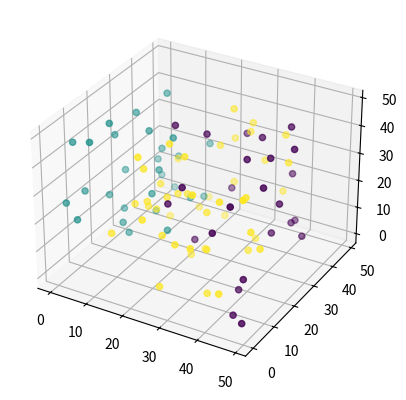

The matplotlib source for this figure: (Note: this script raises an exception after producing the figure.)
import matplotlib.pyplot as plt
from mpl_toolkits.mplot3d import Axes3D

# Function to convert string data to list of integers
def str_to_int_list(str_data):
    return [int(item) for item in str_data.split(',') if item]

# Data points (x, y, z coordinates)
x_coordinates = str_to_int_list("38,28,14,42,7,20,38,18,22,10,10,23,35,39,23,2,21,1,23,43,29,37,1,20,32,11,21,43,24,48,26,41,27,15,14,46,43,2,36,6,20,8,38,17,3,24,13,49,8,25,1,19,27,46,6,43,7,46,34,13,16,35,49,39,3,1,5,41,3,28,17,25,43,33,9,35,13,30,47,14,7,13,22,39,20,15,44,17,46,23,25,24,44,40,28,14,44,0,24,6")  # Replace with your data
y_coordinates = str_to_int_list("42,7,20,38,18,22,10,10,23,35,39,23,2,21,1,23,43,29,37,1,20,32,11,21,43,24,48,26,41,27,15,14,46,43,2,36,6,20,8,38,17,3,24,13,49,8,25,1,19,27,46,6,43,7,46,34,13,16,35,49,39,3,1,5,41,3,28,17,25,43,33,9,35,13,30,47,14,7,13,22,39,20,15,44,17,46,23,25,24,44,40,28,14,44,0,24,6,8,23,0")   # Replace with your data
z_coordinates = str_to_int_list("38,18,22,10,10,23,35,39,23,2,21,1,23,43,29,37,1,20,32,11,21,43,24,48,26,41,27,15,14,46,43,2,36,6,20,8,38,17,3,24,13,49,8,25,1,19,27,46,6,43,7,46,34,13,16,35,49,39,3,1,5,41,3,28,17,25,43,33,9,35,13,30,47,14,7,13,22,39,20,15,44,17,46,23,25,24,44,40,28,14,44,0,24,6,8,23,0,43,7,23") # Replace with your data

# Cluster assignments and centroid positions for each iteration
# Replace with your data
cluster_iterations = [
    str_to_int_list("2,2,1,0,1,2,2,2,2,2,2,2,2,0,2,1,2,1,2,2,2,0,1,0,2,1,2,0,0,0,2,0,2,1,2,0,0,1,2,1,1,1,2,2,1,2,1,2,1,0,1,2,0,0,1,2,1,0,2,2,2,2,0,0,1,1,1,2,1,2,1,0,0,2,1,2,2,0,2,2,1,2,2,0,2,1,0,1,0,2,2,2,2,0,2,2,0,1,0,1"),
    str_to_int_list("2,2,1,0,1,2,2,2,2,1,1,2,2,0,0,1,2,1,2,2,2,0,1,0,2,1,2,0,0,0,2,0,0,1,2,0,0,1,2,1,2,1,2,2,1,2,1,2,1,0,1,2,0,0,1,2,1,0,2,2,0,2,0,0,1,1,1,2,1,2,1,0,0,2,1,2,0,0,0,1,1,1,2,0,2,1,0,1,0,2,0,2,2,0,2,2,0,1,0,1"),  # Iteration 1
    str_to_int_list("2,2,1,0,1,2,2,2,2,1,1,0,2,0,0,1,2,1,2,2,2,0,1,0,2,1,0,0,0,0,2,0,0,2,1,0,0,1,2,1,2,1,2,0,1,2,1,2,1,0,1,1,0,0,1,2,1,0,2,1,0,2,0,0,1,1,1,2,1,2,2,0,0,2,1,0,0,0,2,1,1,1,2,0,0,2,0,2,0,2,0,2,2,0,2,1,0,1,0,1"),          # Iteration 2
    str_to_int_list("2,2,2,0,1,1,2,2,2,1,1,0,2,0,0,1,1,1,2,2,2,0,1,0,2,1,0,0,0,0,2,0,0,2,1,0,0,1,2,1,2,1,2,0,1,2,1,2,1,0,1,1,0,0,1,2,1,0,2,1,0,2,0,0,1,1,1,2,1,0,2,0,0,2,1,0,1,0,2,1,1,1,2,0,0,2,0,2,0,2,0,2,2,0,2,1,0,1,0,1"),
    str_to_int_list("2,2,2,0,1,1,2,2,2,1,1,0,2,0,0,1,1,1,2,2,2,0,1,0,2,1,0,0,0,0,2,0,0,2,1,0,0,1,2,2,2,1,2,1,1,2,1,2,1,0,1,1,0,0,1,2,1,0,2,1,0,2,0,0,1,1,1,2,1,0,2,0,0,2,1,0,1,0,2,1,1,1,1,0,1,2,0,2,0,2,0,2,2,0,2,1,0,1,0,1"),
    str_to_int_list("2,2,2,0,1,1,2,1,2,1,1,0,2,0,0,1,1,1,2,2,2,0,1,0,2,1,0,0,0,0,2,0,0,2,1,0,0,1,2,2,2,1,2,1,1,2,1,2,1,0,1,1,0,0,1,2,1,0,2,1,0,2,0,0,1,1,1,2,1,0,2,0,0,2,1,0,1,0,2,1,1,1,1,0,1,2,0,2,0,2,0,2,2,0,2,1,0,1,0,1"),
    str_to_int_list("2,2,2,0,1,1,2,1,2,1,1,0,2,0,0,1,1,1,2,2,2,0,1,0,2,1,0,0,0,0,2,0,0,2,1,0,0,1,2,2,2,1,2,1,1,2,1,2,1,0,1,1,0,0,1,2,1,0,2,1,0,2,0,0,1,1,1,2,1,0,2,0,0,2,1,0,1,0,2,1,1,1,1,0,1,2,0,2,0,2,0,2,2,0,2,1,0,1,0,1")
]

# Replace with your centroid data for each iteration
centroid_iterations = [
    [(38, 38), (7, 17), (26, 21)],  # Centroids for Iteration 1
    [(35, 37), (7, 20), (28, 17)],  # Centroids for Iteration 2
    [(33, 37),(7, 24),(29, 9)],
    [(33, 37),(8, 25),(29, 9)],
    [(34, 37),(9, 26),(29, 8)],
    [(34, 37),(9, 26),(29, 8)],
    [(34, 37),(9, 26),(29, 8)]]

# Plotting function
def plot_kmeans_iteration(x, y, z, clusters, centroids, iteration):
    fig = plt.figure()
    ax = fig.add_subplot(111, projection='3d')
    
    # Plot data points
    scatter = ax.scatter(x, y, z, c=clusters, cmap='viridis', marker='o')

    # Plot centroids
    for cx, cy, cz in centroids:
        ax.scatter(cx, cy, cz, c='red', marker='x', s=100)

    ax.set_title(f'K-means Iteration {iteration}')
    ax.set_xlabel('X Coordinate')
    ax.set_ylabel('Y Coordinate')
    ax.set_zlabel('Z Coordinate')

    plt.show()

# Plot each iteration
for i, (clusters, centroids) in enumerate(zip(cluster_iterations, centroid_iterations), start=1):
    plot_kmeans_iteration(x_coordinates, y_coordinates, z_coordinates, clusters, centroids, i)
